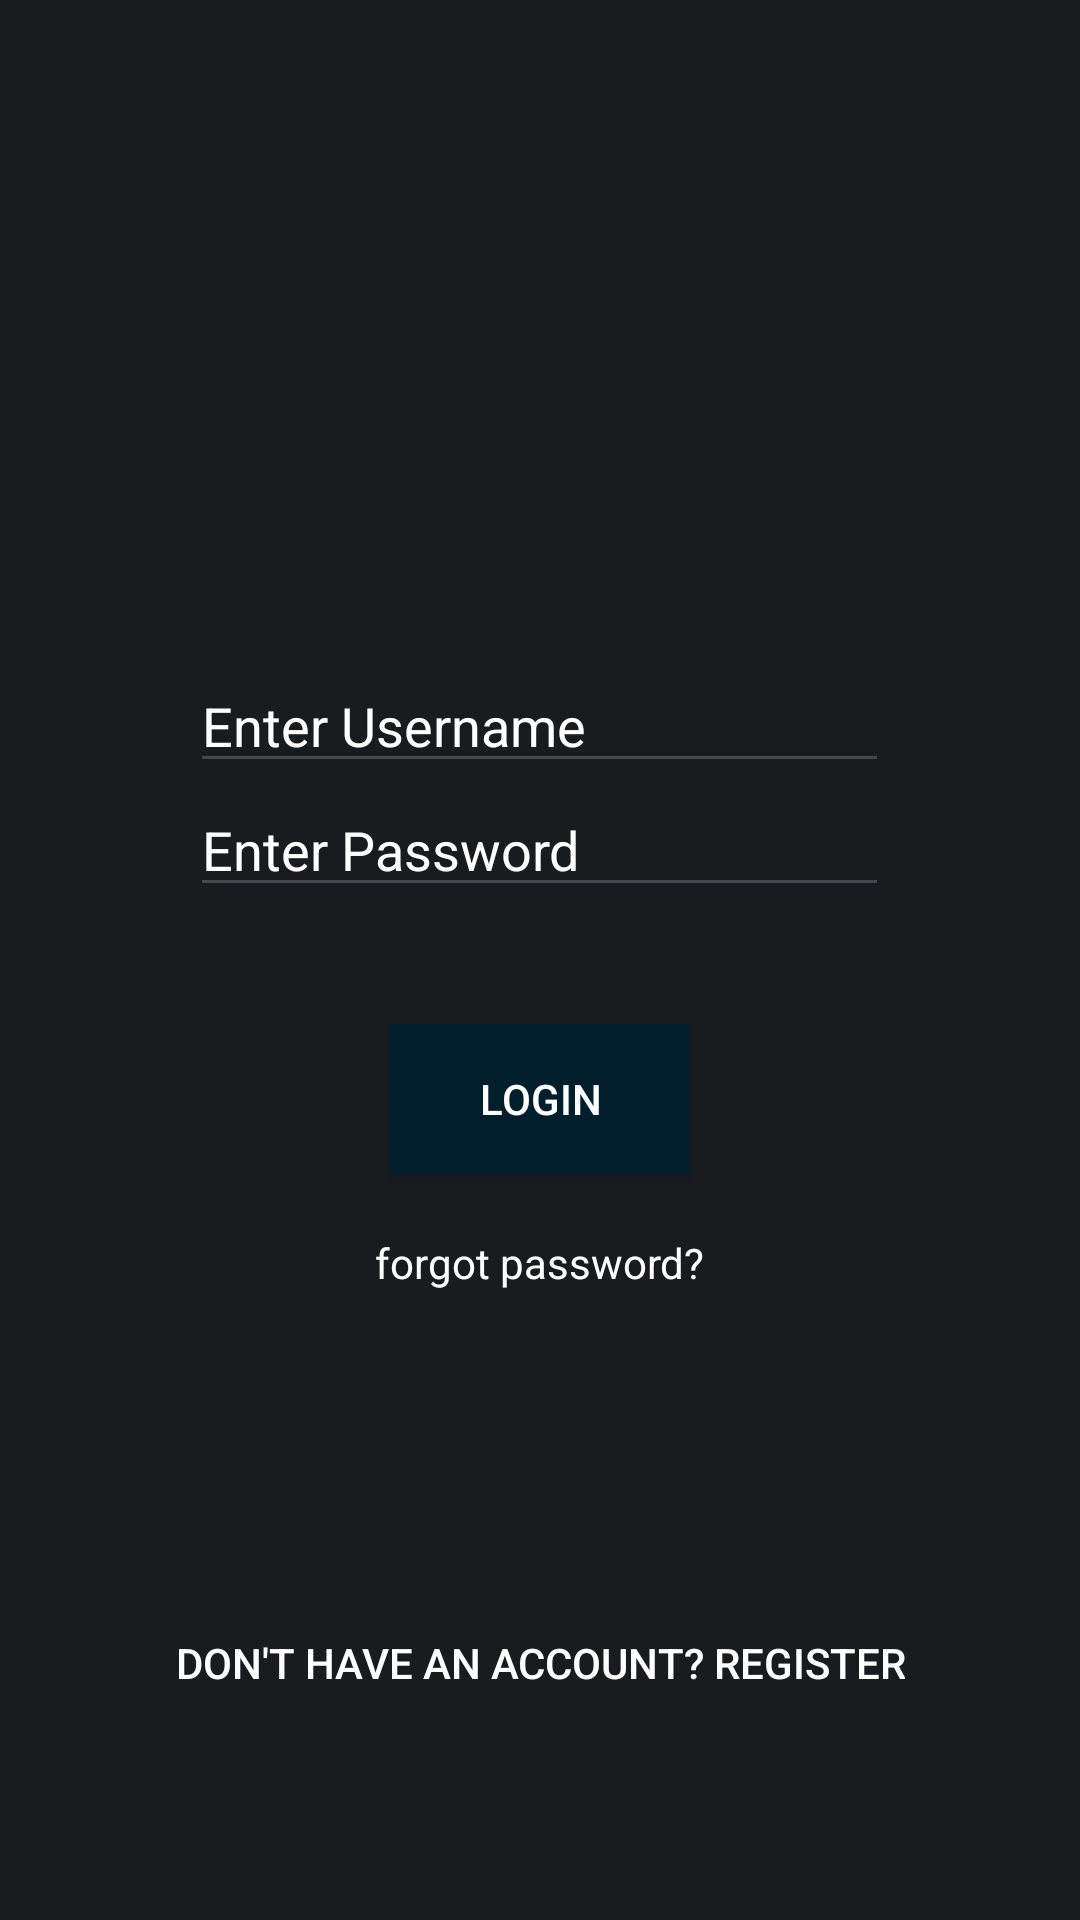

Write the Android layout XML for this screen, with the resource values it uses.
<!-- AndroidManifest.xml: application theme Theme.LoginpageSample -->
<!-- res/layout/activity_main.xml -->
<?xml version="1.0" encoding="utf-8"?>
<LinearLayout xmlns:android="http://schemas.android.com/apk/res/android"
    android:id="@+id/main"
    android:layout_width="match_parent"
    android:layout_height="match_parent"
    android:orientation="vertical"
    android:background="@color/material_dynamic_neutral10">

    <ImageView
        android:layout_marginTop="100dp"
        android:layout_gravity="center"
        android:layout_width="100dp"
        android:layout_height="100dp"
        android:src="@drawable/profile" />

    <EditText
        android:id="@+id/enterun"
        android:layout_width="233dp"
        android:layout_height="41dp"
        android:layout_gravity="center"
        android:layout_marginTop="20dp"
        android:hint="Enter Username"
     android:textColor="@color/white"
   android:textColorHint="@color/white"
        />

    <EditText
        android:id="@+id/enterpassword"
        android:inputType="textPassword"
        android:layout_width="233dp"
        android:layout_height="wrap_content"
        android:layout_gravity="center"
        android:hint="Enter Password"
        android:textColor="@color/white"
        android:textColorHint="@color/white" />
<TextView
    android:id="@+id/error"
    android:layout_width="wrap_content"
    android:layout_height="wrap_content"
    android:text="                                          "
    android:textColor="#FF0000"
    android:layout_gravity="center"/>

    <Button
        android:id="@+id/loginbtn"
        android:layout_width="100dp"
        android:layout_height="50dp"
        android:layout_gravity="center"
        android:layout_marginTop="20dp"
        android:text="Login"
        android:textColor="@color/white"
        android:background="@color/material_dynamic_primary10"
        />
    <TextView
        android:layout_width="wrap_content"
        android:layout_height="wrap_content"
        android:text="forgot password?"
        android:textColor="@color/white"
        android:layout_marginTop="20dp"
        android:layout_gravity="center"
        android:clickable="true"
        android:focusable="true"
        android:onClick="onRegisterClick" />

    <Button
        android:id="@+id/regbtn"
        android:layout_width="wrap_content"
        android:layout_height="wrap_content"
        android:textColor="@color/white"
        android:layout_gravity="center"
        android:layout_marginTop="100dp"
        android:text="Don't have an account? Register"
        android:clickable="true"
        android:focusable="true"
        android:background="@color/trans"
        />
</LinearLayout>
<!-- resources referenced by this layout -->
<resources>
  <color name="trans">#00FFFFFF</color>
  <color name="white">#FFFFFFFF</color>
  <style name="Theme.LoginpageSample" parent="Base.Theme.LoginpageSample" />
  <style name="Base.Theme.LoginpageSample" parent="Theme.Material3.DayNight.NoActionBar">
          
          
      </style>
</resources>
